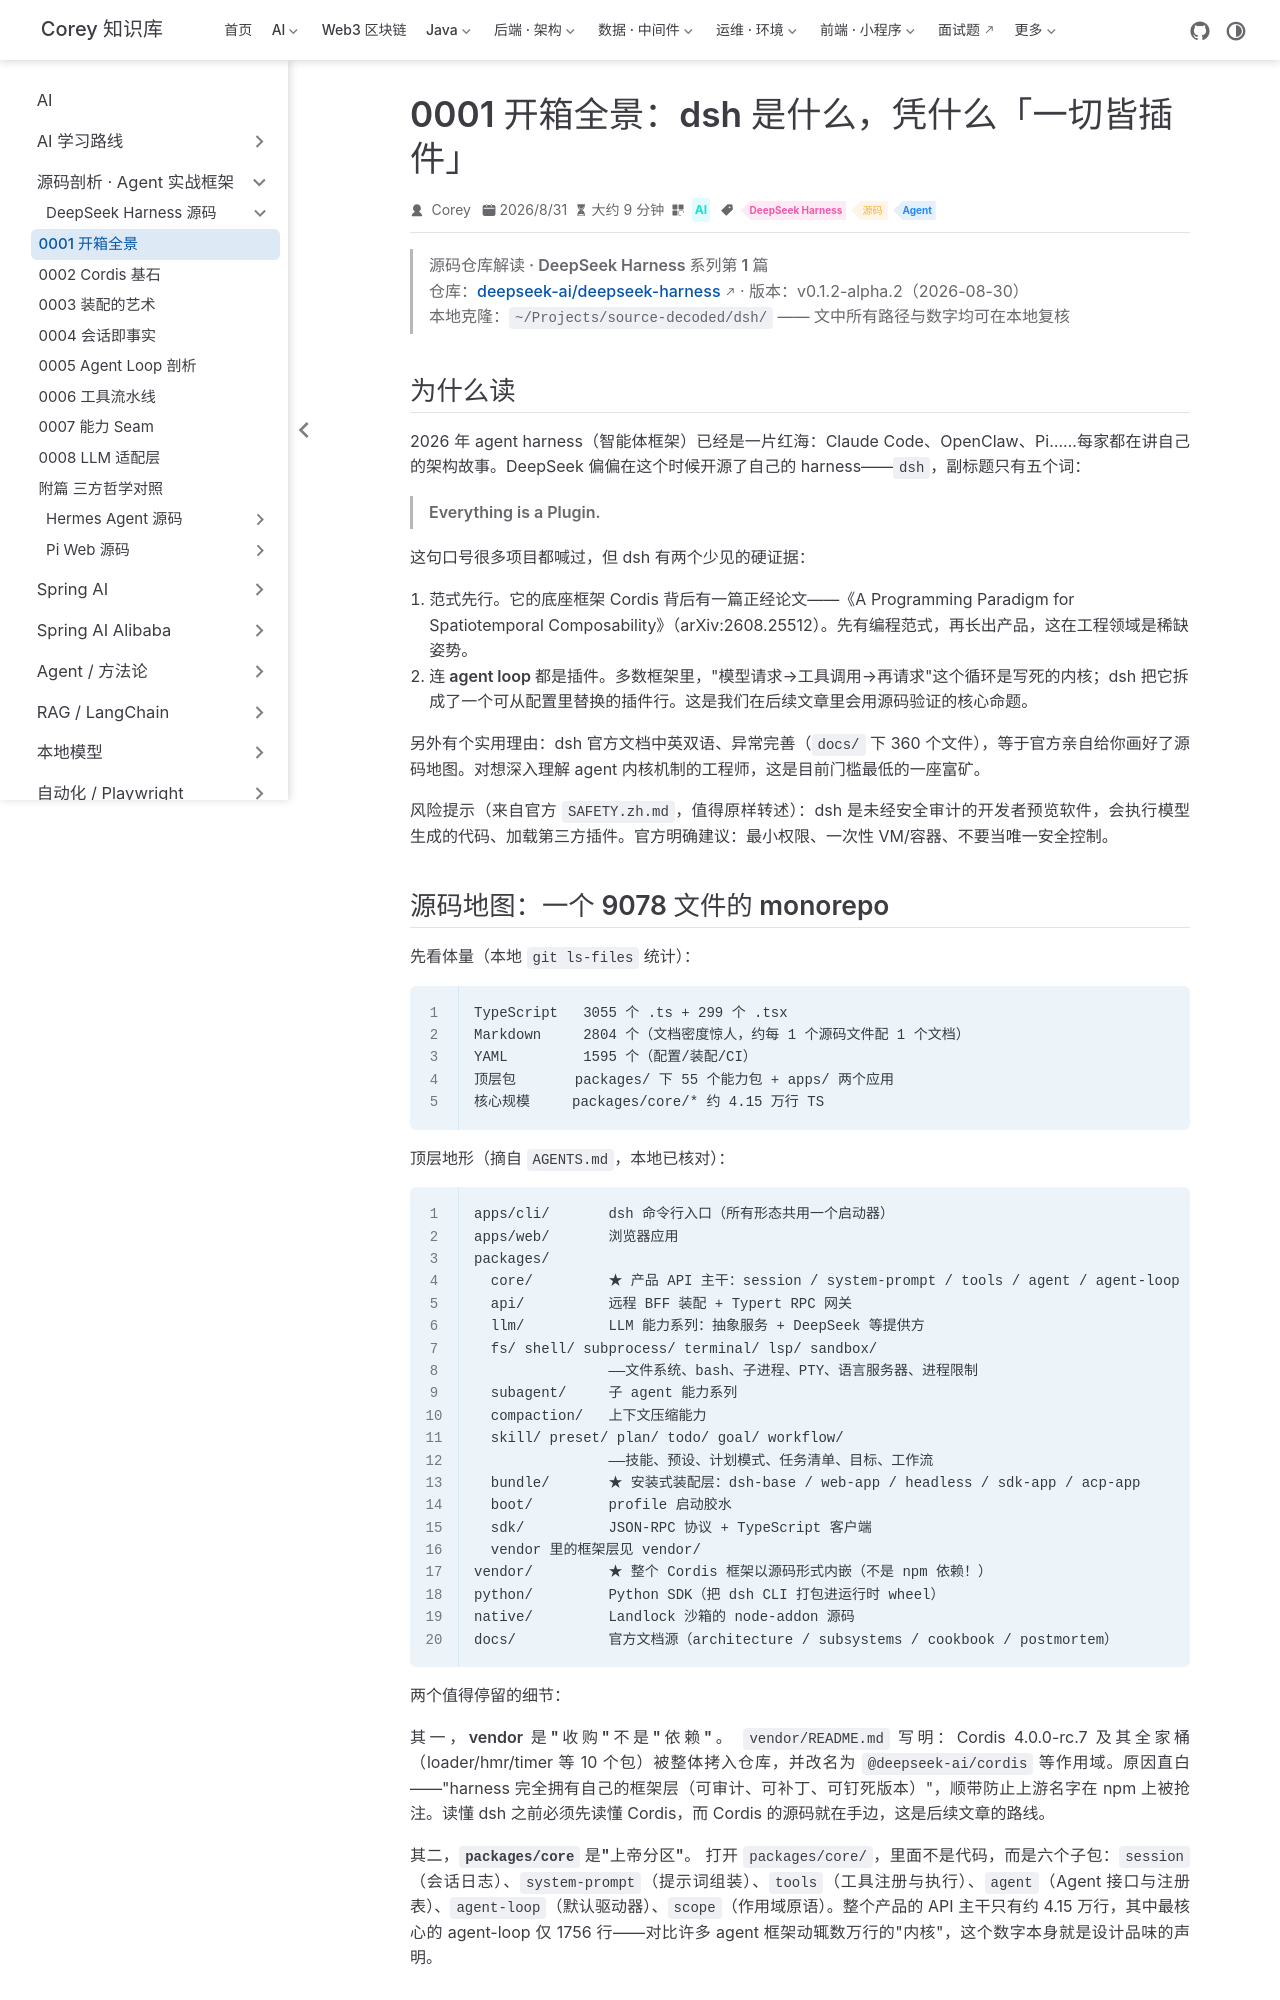

repository: code-corey/code-corey.github.io · page: Ai/源码剖析/deepseek-harness/0001-panorama.html · generator: jekyll

---
title: "0001 开箱全景：dsh 是什么，凭什么「一切皆插件」"
sidebarGroup: "DeepSeek Harness"
shortTitle: "0001 开箱全景"
order: 1
date: 2026-08-31
category: "AI"
tag:
  - "DeepSeek Harness"
  - "源码"
  - "Agent"
description: "DeepSeek Harness 源码系列第 1 篇：仓库地形、启动路径与插件树全景。"
---

# 0001 · 开箱全景：dsh 是什么，凭什么"一切皆插件"

> **源码仓库解读 · DeepSeek Harness 系列第 1 篇**
> 仓库：[deepseek-ai/deepseek-harness](https://github.com/deepseek-ai/deepseek-harness) · 版本：v0.1.2-alpha.2（2026-08-30）
> 本地克隆：`~/Projects/source-decoded/dsh/` —— 文中所有路径与数字均可在本地复核

## 为什么读

2026 年 agent harness（智能体框架）已经是一片红海：Claude Code、OpenClaw、Pi……每家都在讲自己的架构故事。DeepSeek 偏偏在这个时候开源了自己的 harness——`dsh`，副标题只有五个词：

> **Everything is a Plugin.**

这句口号很多项目都喊过，但 dsh 有两个少见的硬证据：

1. **范式先行**。它的底座框架 Cordis 背后有一篇正经论文——《A Programming Paradigm for Spatiotemporal Composability》（arXiv:2608.25512）。先有编程范式，再长出产品，这在工程领域是稀缺姿势。
2. **连 agent loop 都是插件**。多数框架里，"模型请求→工具调用→再请求"这个循环是写死的内核；dsh 把它拆成了一个可从配置里替换的插件行。这是我们在后续文章里会用源码验证的核心命题。

另外有个实用理由：dsh 官方文档中英双语、异常完善（`docs/` 下 360 个文件），等于官方亲自给你画好了源码地图。对想深入理解 agent 内核机制的工程师，这是目前门槛最低的一座富矿。

**风险提示**（来自官方 `SAFETY.zh.md`，值得原样转述）：dsh 是未经安全审计的开发者预览软件，会执行模型生成的代码、加载第三方插件。官方明确建议：最小权限、一次性 VM/容器、不要当唯一安全控制。
